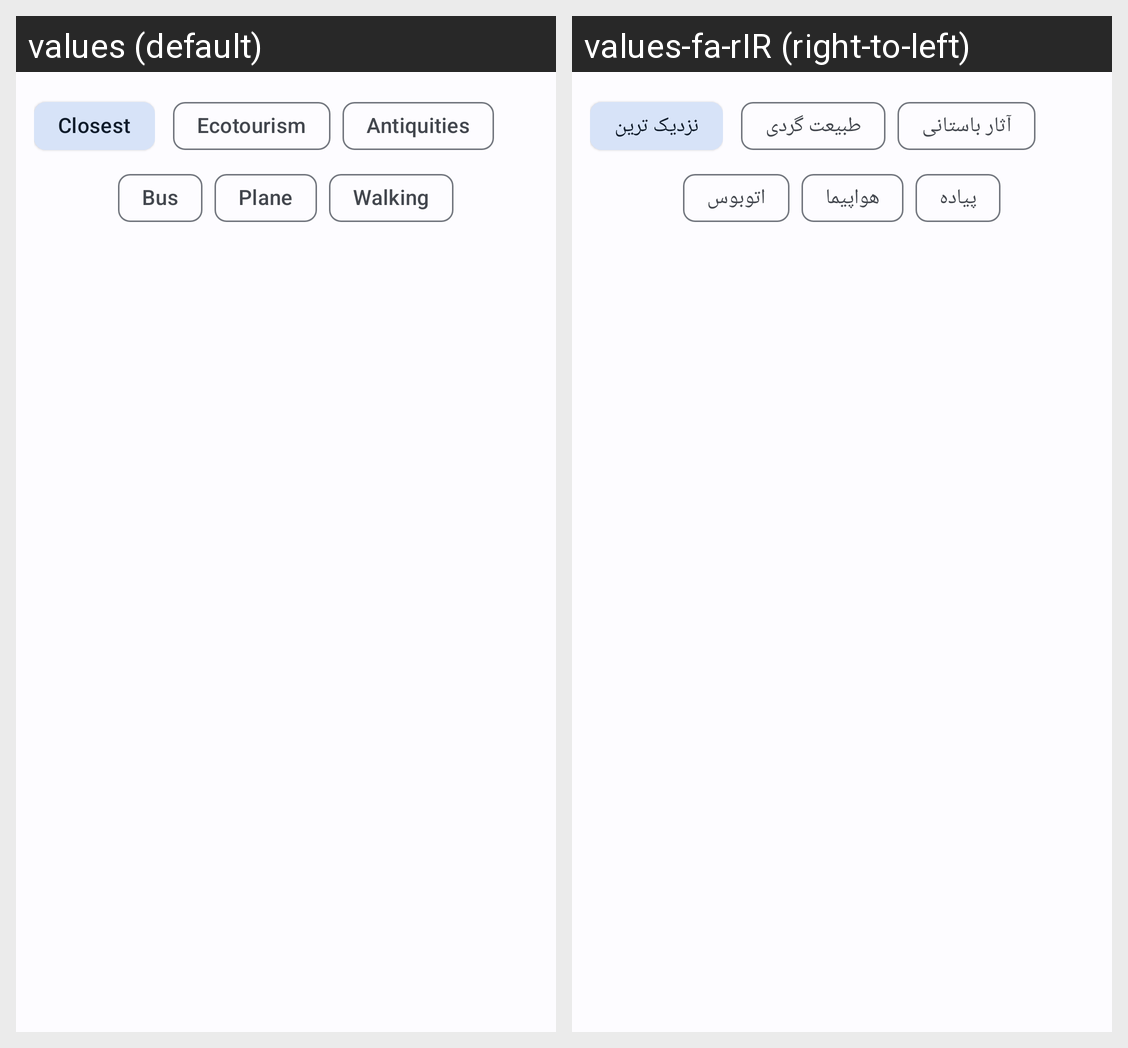

The same Android screen rendered under two of its app's locales, left to right. List the strings drawn on it with the default value and each locale's translation.
Android screen res/layout/tours_activity_list.xml rendered under 2 locales, left to right: values (default), values-fa-rIR (right-to-left). Device: Nexus 5 (rendered at 1080×1920; each locale shown at half size, 540×960, under a caption strip naming it); theme Theme.MyApplication.
Strings drawn on this screen, with the default value and each locale's value (text and hints the layout hard-codes, and strings that could not be matched under every locale, appear in the picture but are not listed):

closest
  values: Closest
  values-fa-rIR: نزدیک ترین

ecotourism
  values: Ecotourism
  values-fa-rIR: طبیعت گردی

antiquities
  values: Antiquities
  values-fa-rIR: آثار باستانی

bus
  values: Bus
  values-fa-rIR: اتوبوس

plane
  values: Plane
  values-fa-rIR: هواپیما

walking
  values: Walking
  values-fa-rIR: پیاده
